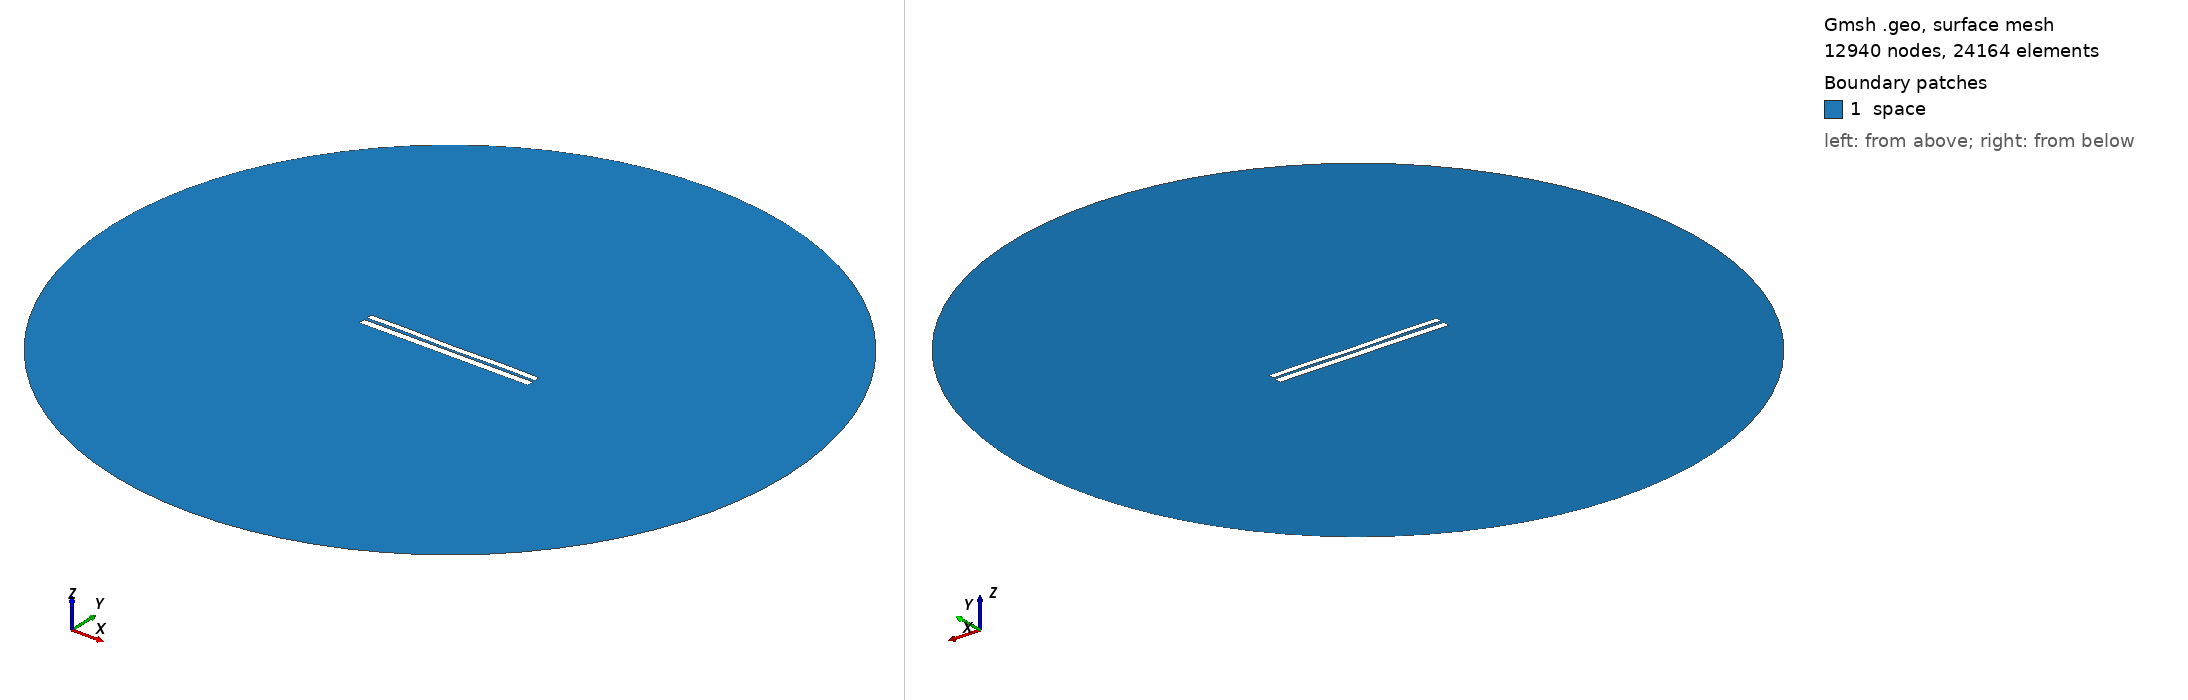

Gmsh geometry script, surface-meshed: 12940 nodes, 24164 surface elements. Boundary patches (legend numbers): 1 space. Left view from above one corner, right view from below the opposite corner. Legend entries are the model's physical surfaces. The drawing asked Gmsh for element sizes between 1% and 20% of the model's largest extent; the script's own settings can give other sizes.

=== 6290.geo (drawn) ===
//---------------------------------------
// Geometry kernel
//---------------------------------------

SetFactory("OpenCASCADE");



//---------------------------------------
// Parameters of the geometry
//---------------------------------------

// Overetch of the upper plate
overetch = 0.25;

// Distance between the plates
distance = 1.5;

// Discretization over the x axis (for the deformation)
nx = 50; 

// Length of the plate
L = 100 - overetch; 

// Number of modes
n = 4; 

// 1st mode coefficient
coeff(1) = -0.15;
beta(1) = 0.596864 * 3.1415926535 / L;

// 2nd mode coefficient
coeff(2) = -0.075;
beta(2) = 1.49418 * 3.1415926535 / L;

// 3rd mode coefficient
coeff(3) = 0.0;
beta(3) = 2.50025 * 3.1415926535 / L;

// 4th mode coefficient
coeff(4) = 0.15;
beta(4) = 3.49999 * 3.1415926535 / L;



//---------------------------------------
// Upper plate (deformed rectangle)
//---------------------------------------

// Coordiantes of the upper plate
xmin = -50;
xmax = 50 - overetch;

// Height of the upper plate
yheight = 4 - 2 * overetch;

// Indexes of the points
UpperID[] = {};
LowerID[] = {};
LeftID[] = {};
RightID[] = {};

// Point index
p = 1;

// Horizontal edges
For i In {1:nx}
    x = xmin + (i-1)*(xmax - xmin)/(nx-1);

    y_bottom = distance / 2 + overetch;
    For j In {1:n}
        C = (Cosh(beta(j)*L) + Cos(beta(j)*L)) / (Sinh(beta(j)*L) + Sin(beta(j)*L));
        y_bottom  = y_bottom + coeff(j) * (Cosh(beta(j)*(x+50)) - Cos(beta(j)*(x+50)) - C * (Sinh(beta(j)*(x+50)) - Sin(beta(j)*(x+50))));
    EndFor

    y_top = y_bottom + yheight;

    Point(p) = {x, y_top, 0, 1.0};
    UpperID[i] = p;
    p = p + 1;

    Point(p) = {x, y_bottom, 0, 1.0};
    LowerID[i] = p;
    p = p + 1;
EndFor

// Create point lists
UpperPts[] = {}; LowerPts[] = {};
For i In {1:nx}
  UpperPts[] += {UpperID[i]};
  LowerPts[] += {LowerID[i]};
EndFor

// Build splines
Spline(1) = {UpperPts[]};
Spline(2) = {LowerPts[]};
Line(3) = {LowerPts[nx-1], UpperPts[nx-1]};
Line(4) = {LowerPts[0], UpperPts[0]};

// Build the plane surface
Curve Loop(1) = {2, 3, -1, -4};
Plane Surface(1) = {1};



//---------------------------------------
// Lower plate (rectangle)
//---------------------------------------

// Vertices
Point(1001) = {-50, -1, 0, 1.0};
Point(1002) = { 50, -1, 0, 1.0};
Point(1003) = { 50,  -5, 0, 1.0};
Point(1004) = {-50,  -5, 0, 1.0};

// Edges
Line(5) = {1001, 1002};
Line(6) = {1002, 1003};
Line(7) = {1003, 1004};
Line(8) = {1004, 1001};

// Plane surface
Line Loop(2) = {5, 6, 7, 8};
Plane Surface(2) = {2}; 



//---------------------------------------
// Outer (fictious) boundary
//---------------------------------------

// Points
Point(1005) = {0, 0, 0};       // Center
Point(1006) = {200, 0, 0};     // Start point
Point(1007) = {0, 200, 0};     // 90 degrees
Point(1008) = {-200, 0, 0};    // 180 degrees
Point(1009) = {0, -200, 0};    // 270 degrees

// Circle arcs (each needs start, center, end)
Circle(9) = {1006, 1005, 1007};
Circle(10) = {1007, 1005, 1008};
Circle(11) = {1008, 1005, 1009};
Circle(12) = {1009, 1005, 1006};

// Plane surface for the entire domain
Curve Loop(3) = {9, 10, 11, 12};
Surface(3) = {3};

// Subtract the plates from the whole domain to obtain the actual domain where we want to solve the equations
BooleanDifference{ Surface{3}; Delete; }{ Surface{1}; Surface{2}; Delete; }




//---------------------------------------
// Transfinite Lines/Curves
//---------------------------------------

// Set the number of points on the boundaries
r = 7;

// Plates
Transfinite Curve {1, 2} = 50*r Using Progression 1;
Transfinite Curve {3, 4} = 2*r Using Progression 1;
Transfinite Line {5, 7} = 50*r Using Progression 1;
Transfinite Line {6, 8} = 2*r Using Progression 1;

// Outer boundary
Transfinite Line {9, 10, 11, 12} = 20 Using Progression 1;



//---------------------------------------
// Physical groups
//---------------------------------------                

// Physical curves (boundaries)
Physical Line("force_segment", 10) = {2};
Physical Line("upper_plate", 11) = {1, 3, 4};
Physical Line("lower_plate", 12) = {5, 6, 7, 8};
Physical Line("boundary", 20) = {9, 10, 11, 12};

// Physical Surfaces
Physical Surface("space", 30) = {3};



//---------------------------------------
// 6. Generate the Mesh
//---------------------------------------

// 2D mesh generation
Mesh 2;
